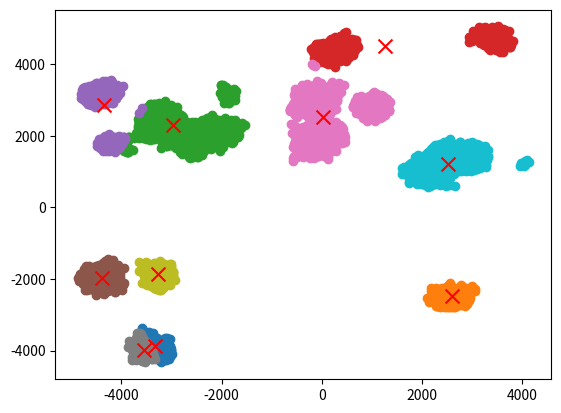

Write the Python code that produced this figure.
import matplotlib.pyplot as plt
import random
import math

MAX_ITERATION = 10
POINTS_NUMBER = 40000


class Centroid:
    distance = 1
    def __init__(self, x, y, labels):
        self.x = x
        self.y = y
        self.labels = labels

class Medoid:
    distance = 1
    def __init__(self, x, y, labels):
        self.x = x
        self.y = y
        self.labels = labels

def create_points():
    points = []
    while (len(points) < 20):
        x =  random.randint(-5000, 5000), random.randint(-5000, 5000)
        if(x in points):
            continue
        else:
            points.append(x)
    for _ in range (POINTS_NUMBER):
        offset_x =  random.randint(-100, 100)
        offset_y = random.randint(-100, 100)
        random_old = random.choice(points)
        x =  random_old[0] + offset_x
        y = random_old[1] + offset_y
        random_new = x, y
        points.append(random_new)
    return points


def stop_means(centroids):
    for centroid in centroids:
        if(centroid.distance == 1):
            return False

    return True


def getLabel(points, centroids):
    for point in points:
        distance = 0
        min_distance = 200000000
        min_centroid = None
        for centroid in centroids:
            a = point[0] - centroid.x
            b = point[1] - centroid.y
            distance = math.sqrt(a**2 + b**2)
            if(distance < min_distance):
                min_distance = distance 
                min_centroid = centroid
        if(min_distance > 500):
            min_centroid.distance = 1
        else:
            min_centroid.distance = 0
        min_centroid.labels.append(point)


def getCentroids(centroids):
    actualized = []
    sum = 0
    x = 0
    y = 0
    for centroid in centroids:
        sum = 0
        x = 0
        y = 0
        for point in centroid.labels:
            x += point[0]
            y += point[1]
            sum +=1
        if (sum == 0):
            return False
        else:
            actualized.append(Centroid(round(x / sum), round(y / sum), []))
    return actualized

def randomCentroids(points, k):
    centroids = []
    for _ in range(k):
        x, y = random.randint(-5000, 5000), random.randint(-5000, 5000)
        centroid = Centroid(x, y, [])
        centroids.append(centroid)
    return centroids

def clearLabels(centroids):
    for centroid in centroids:
        centroid.labels.clear()
def isEqual(old_centroids, centroids):
    old_x = []
    new_x = []
    old_y = []
    new_y = []
    for centroid in centroids:
        new_x.append(centroid.x)
        new_y.append(centroid.y)
    for old_centroid in old_centroids:
        old_x.append(old_centroid.x)
        old_y.append(old_centroid.y)
    if(old_x == new_x and old_y == new_y):
        return True
    else:
        return False


def k_means_centroid(points, k):
    centroids = randomCentroids(points, k)
    old_centroids = centroids

    while not stop_means(old_centroids):
        old_centroids = centroids
        getLabel(points, centroids)
        centroids = getCentroids(centroids)
        if(centroids == False):
            centroids = randomCentroids(points, k)
            continue
        if(isEqual(old_centroids, centroids)):
            break
    getLabel(points, centroids)
    return centroids


def getMedoidCost(medoids):
    cost = 0
    cost_sum = 0
    for medoid in medoids:
        cost = 0
        for point in medoid.labels:
            a = point[0] - medoid.x
            b = point[1] - medoid.y
            distance = math.sqrt(a**2 + b**2)
            cost += distance
        cost_sum += cost
    return cost_sum




def random_medoids(points, k):
    medoids = []
    iterator = 0
    while(iterator != k):
        pot_medoid = random.choice(points)
        if pot_medoid in medoids:
            continue
        else:
            medoids.append(Medoid(pot_medoid[0], pot_medoid[1], []))
            iterator += 1
    return medoids

def newMedoid(medoids, points):
    k = len(medoids)
    new_medoids = []
    while (len(new_medoids) != k):
        for medoid in medoids:
            new_medoids.append(Medoid(medoid.x, medoid.y, []))

    new_medoids.pop(random.randrange(len(medoids)))
    while (len(new_medoids) != k):
        pot_medoid = random.choice(points)
        if pot_medoid in new_medoids:
            continue
        else:
            new_medoids.append(Medoid(pot_medoid[0], pot_medoid[1], []))
    return new_medoids


def k_means_medoid(points, k):
    medoids = random_medoids(points, k)
    old_medoids = medoids
    old_cost = 0
    new_cost = 0
    same = 0


    while not stop_means(old_medoids):
        old_medoids = medoids
        getLabel(points, medoids)
        old_cost = getMedoidCost(medoids)
        medoids = newMedoid(medoids, points)
        getLabel(points, medoids)
        new_cost = getMedoidCost(medoids)
        if (old_cost - new_cost < 0):
            medoids = old_medoids
        if(isEqual(old_medoids, medoids)):
            same += 1
        else:
            same = 0
        if(same == 3):
            break
    return medoids

def isLabel(pairs, point, min_point):
    if(len(pairs) > 0):
        for pair in pairs:
            if (min_point in pair.labels):
                pair.labels.append(point)
                return True
            elif(point in pair.labels):
                pair.labels.append(min_point)
                return True
    return False

def find_closest(points):
    min_distance = 200000
    distance = 0
    array = points.copy()
    pairs = []
    labels = []
    for point in points:
        actual = array.pop(0)
        labels = []
        for pair in array:
            a = point[0] - pair[0]
            b = point[1] - pair[1]
            distance = math.sqrt(a**2 + b**2)
            if(distance < min_distance):
                min_distance = distance
                min_point = pair
        array.append(actual)
        if(isLabel(pairs, point, min_point)):
            continue
        else:
            labels.append(point)
            labels.append(min_point)
            pairs.append(Centroid(point[0], point[1], labels))
    return pairs
    

def agglomerative(points):
    clusters = find_closest(points)

    
    return clusters




def divisive(dataset, k):
    points = dataset.copy()
    clusters = k_means_centroid(points, 1)
    new_clusters = []
    while(1):
        for cluster in clusters:
            if(len(new_clusters) > 0):
                new_clusters.pop(0)
            pot_clusters = k_means_centroid(cluster.labels, 2)
            for pot_cluster in pot_clusters:
                new_clusters.append(pot_cluster)
            if(len(new_clusters) == k):
                break
        clusters = new_clusters.copy()
        if(len(clusters) == k):
            break
    return clusters










def print_k_means_centroid(k):
    points  = create_points()
    centroids = k_means_centroid(points, k)
    centroid_x = []
    centroid_y = []
    for centroid in centroids:
        point_x = []
        point_y = []
        centroid_x.append(centroid.x)
        centroid_y.append(centroid.y)
        for point in centroid.labels:
            a = point[0]
            b = point[1]
            point_x.append(a)
            point_y.append(b)
        plt.scatter(point_x, point_y)
    plt.scatter(centroid_x, centroid_y, marker='x', s=100, color='red')
    plt.show()

def print_k_means_medoid(k):
    points  = create_points()
    centroids = k_means_medoid(points, k)
    centroid_x = []
    centroid_y = []
    for centroid in centroids:
        point_x = []
        point_y = []
        centroid_x.append(centroid.x)
        centroid_y.append(centroid.y)
        for point in centroid.labels:
            a = point[0]
            b = point[1]
            point_x.append(a)
            point_y.append(b)
        plt.scatter(point_x, point_y)
    plt.scatter(centroid_x, centroid_y, marker='x', s=100, color='red')
    plt.show()

def print_divisive(k):
    points  = create_points()
    centroids = divisive(points, k)
    for centroid in centroids:
        point_x = []
        point_y = []
        for point in centroid.labels:
            a = point[0]
            b = point[1]
            point_x.append(a)
            point_y.append(b)
        plt.scatter(point_x, point_y)
    plt.show()

def print_agglomerative():
    points  = create_points()
    centroids = agglomerative(points)
    for centroid in centroids:
        point_x = []
        point_y = []
        for point in centroid.labels:
            a = point[0]
            b = point[1]
            point_x.append(a)
            point_y.append(b)
        plt.scatter(point_x, point_y)
    plt.show()

print_k_means_centroid(10)
#print_k_means_medoid(10)
#print_divisive(3)
#print_agglomerative()

